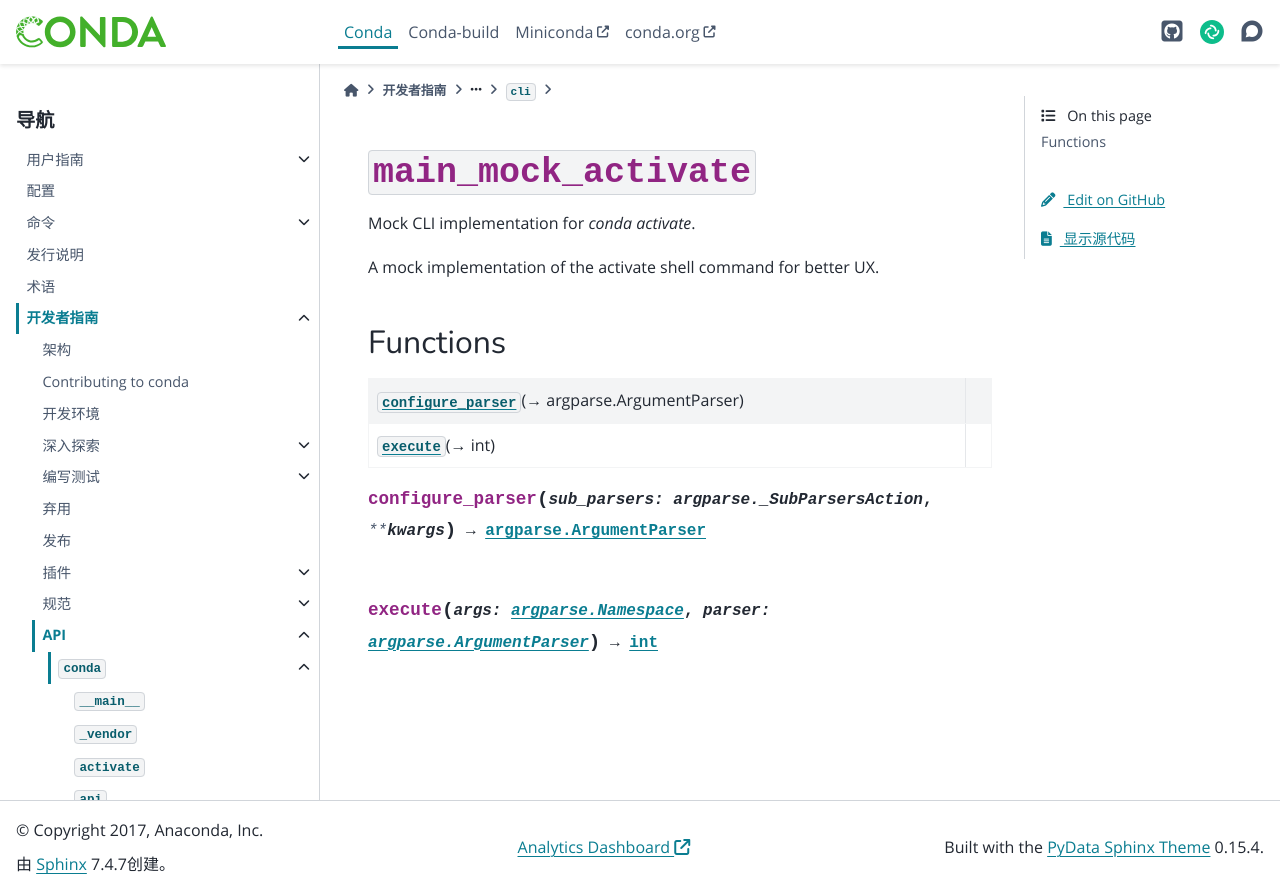

repository: hellowac/conda-zh-cn · page: dev-guide/api/conda/cli/main_mock_activate/index.html · generator: sphinx

:py:mod:`main_mock_activate`
============================

.. py:module:: conda.cli.main_mock_activate

.. autoapi-nested-parse::

   Mock CLI implementation for `conda activate`.

   A mock implementation of the activate shell command for better UX.




Functions
---------

.. autoapisummary::

   conda.cli.main_mock_activate.configure_parser
   conda.cli.main_mock_activate.execute



.. py:function:: configure_parser(sub_parsers: argparse._SubParsersAction, **kwargs) -> argparse.ArgumentParser


.. py:function:: execute(args: argparse.Namespace, parser: argparse.ArgumentParser) -> int
